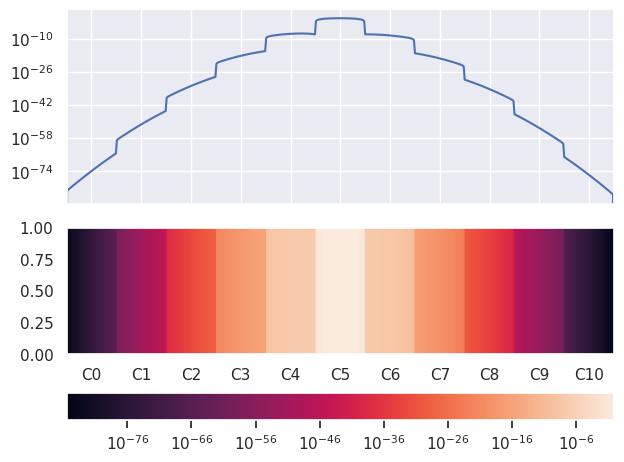

Source code (Python):
from matplotlib.colors import LogNorm
from pylab import figure, cm
import numpy as np
import matplotlib.pyplot as plt
import seaborn as sns
sns.set()


def diffuse_vectorise(un, g, b, dt, dx2, a):
    """
    Takes a state, rate of decay, production, delta time, delta space and
    flux of molecule. Uses these data to compute next time state

    """
    return (un[1:-1] + a * dt/dx2 * (un[0:-2] - 2 * un[1:-1] + un[2:])) * g + b


def diffuse_point(c1, c2, c3, a, g, b):
    """
    Takes 3 concentration points and diffuses between them
    uses a diffusiveness of PD to estimate passage through
    """
    def Q(A):
        return A * 1
    return Q(a*(c1 - 2*c2 + c3)) * g + b


def bs(c, th):
    """
    Provides a method for highlighting cells which
    qualify for a beta production
    """
    b = []
    for i in range(c.shape[0]):
        if c[i].sum() > th:
            b.append(i)
    return b


def stokes_einstein(x): return ((1.38e-23 * 298.15)/(6*np.pi * 8.9e-4 * x))


def C(dx, nt, a, dt, g, b, c, num_iter, bs, th, astimeseries=False):
    """
    takes a delta x, number of timepoints to compute, alpha diffusiveness of
    molecule delta time, gamma decay, beta production, current concentration
    matrix, number of iterations completed already and a function to derive
    cells which will produce the beta term
    """
    dx2 = dx**2
    start = num_iter
    cells = c.copy()
    for n in range(start, nt):
        production = bs(cells, th)
        for idx in range(cells.shape[0]):
            bb = 0
            if idx in production:
                bb = b
            u = cells[idx].copy()
            un = u.copy()
            u[1:-1] = diffuse_vectorise(un, g, bb, dt, dx2, a)

            if idx < cells.shape[0]-1:
                u[-1] = diffuse_point(cells[idx+1][0],
                                      u[-1],
                                      u[-2], a, g, bb)

            if idx > 0:
                u[0] = diffuse_point(u[1],
                                     u[0],
                                     cells[idx-1][-1], a, g, bb)

            cells[idx] = u
        if astimeseries:
            print('ts')
            yield cells.copy()
    yield cells


N = 11  # -5 +5
Xs = 100  # number of positions, per cell
cell_mm = 0.1  # big cells
dx = Xs/cell_mm  # difference in x
dx = 0.1
t = 60*60*2  # time in seconds
dt = 1
g = 1
b = 0
cells = np.zeros((N, Xs))
cells[cells.shape[0]//2] = 1
th = 1

a = stokes_einstein(3.5e-10) * 1e+6  # mm per second ^2

cells = C(dx, t, a, dt, g, b, cells, 0, bs, th)


# Plotting below here


def plot_final_state(cells, N, Xs):
    fig, axes = plt.subplots(2, sharex=True)
    x_labels_locations = np.linspace(0, N*Xs, num=11)
    x_labels_locations = [50+(i*100) for i in range(11)]

    x_labels = ['C{0}'.format(n) for n in range(11)]

    axes[0].plot(cells.ravel())
    axes[0].set_yscale('log')

    pcm = axes[1].pcolormesh(np.expand_dims(cells.ravel(),
                                            axis=0),
                             norm=LogNorm(vmin=cells[cells > 0].min(),
                                          vmax=cells.max()))

    plt.sca(axes[1])
    plt.xticks(x_labels_locations, x_labels)
    plt.colorbar(pcm, orientation="horizontal", pad=0.2)
    plt.tight_layout()
    plt.show()


plot_final_state(next(cells), N, Xs)
